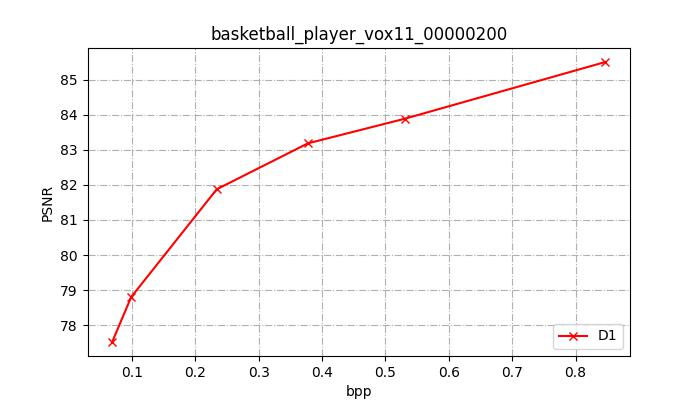

Values plotted in this chart, from the file beside it:
mse1      (p2point), mse1,PSNR (p2point), mse1      (p2plane), mse1,PSNR (p2plane), h.       1(p2point), h.,PSNR  1(p2point), mse2      (p2point), mse2,PSNR (p2point), mse2      (p2plane), mse2,PSNR (p2plane), h.       2(p2point), h.,PSNR  2(p2point), mseF      (p2point), mseF,PSNR (p2point), mseF      (p2plane), mseF,PSNR (p2plane), h.        (p2point), h.,PSNR   (p2point), num_points(input), num_points(output), resolution, bits, bpp, bpp(coords)
0.2224, 77.52, 0.101, 80.95, 64.0, 52.93, 0.2133, 77.7, 0.1052, 80.77, 12.0, 60.2, 0.2224, 77.52, 0.1052, 80.77, 64.0, 52.93, 2925514, 2925514, 2048, 200928, 0.069, 0.02
0.1656, 78.8, 0.06802, 82.67, 69.0, 52.61, 0.1571, 79.03, 0.07062, 82.5, 9.0, 61.45, 0.1656, 78.8, 0.07062, 82.5, 69.0, 52.61, 2925514, 2925514, 2048, 288976, 0.099, 0.02
0.08163, 81.88, 0.02976, 86.26, 20.0, 57.98, 0.08045, 81.94, 0.03113, 86.06, 5.0, 64, 0.08163, 81.88, 0.03113, 86.06, 20.0, 57.98, 2925514, 2925514, 2048, 684936, 0.234, 0.02
0.06039, 83.18, 0.02112, 87.75, 13.0, 59.85, 0.06004, 83.21, 0.02209, 87.55, 4.0, 64.97, 0.06039, 83.18, 0.02209, 87.55, 13.0, 59.85, 2925514, 2925514, 2048, 1103688, 0.378, 0.02
0.05137, 83.89, 0.01786, 88.47, 5.0, 64, 0.05135, 83.89, 0.01863, 88.29, 4.0, 64.97, 0.05137, 83.89, 0.01863, 88.29, 5.0, 64, 2925514, 2925514, 2048, 1552880, 0.531, 0.02
0.03542, 85.5, 0.0119, 90.24, 3.0, 66.22, 0.03541, 85.5, 0.01225, 90.11, 2.0, 67.98, 0.03542, 85.5, 0.01225, 90.11, 3.0, 66.22, 2925514, 2925514, 2048, 2476312, 0.847, 0.02
